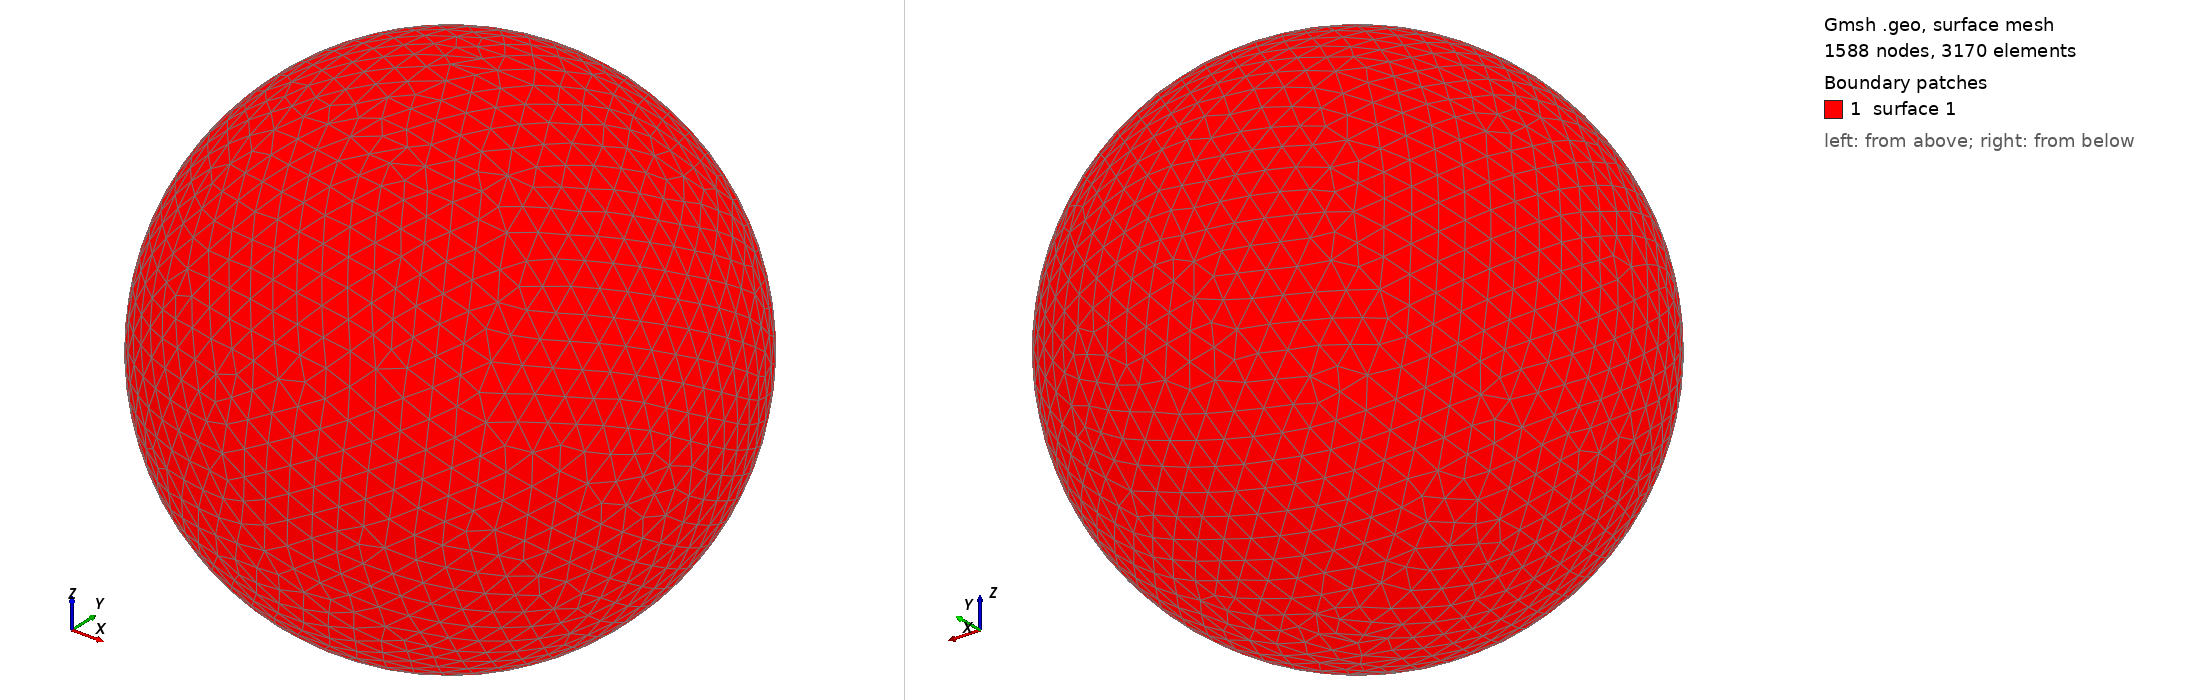

Gmsh geometry script, surface-meshed: 1588 nodes, 3170 surface elements. Boundary patches (legend numbers): 1 surface 1. Left view from above one corner, right view from below the opposite corner. The script declares no physical surfaces, so the legend lists its geometric surfaces. The drawing asked Gmsh for element sizes between 1% and 20% of the model's largest extent; the script's own settings can give other sizes.

=== shot1346.geo (drawn) ===
SetFactory("OpenCASCADE");
Point(1) = {0,0,0,0};
Sphere(1) = {0,0,0,0.04105000};
MeshSize{ PointsOf{ Surface{:}; } } = 0.004105000;
Mesh.ElementOrder=1;
Mesh.Format=39;
